3-way image classification set "Dataset" from GitHub (mehathab-a/Projects-2); label vocabulary: healthy, non sprayable, sprayable.

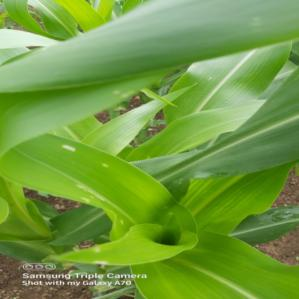
Label: healthy

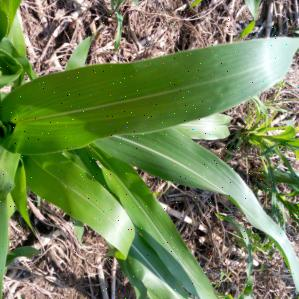
Label: healthy

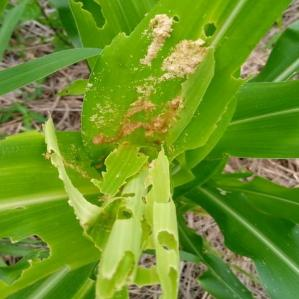
Label: non sprayable

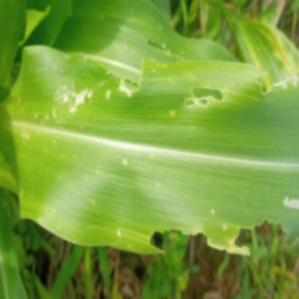
Label: sprayable

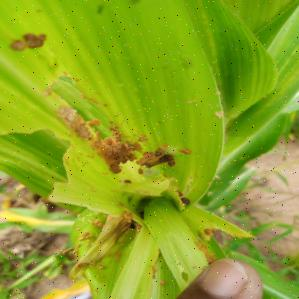
Label: non sprayable

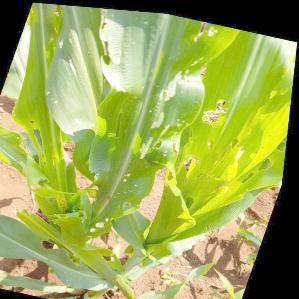
Label: sprayable
